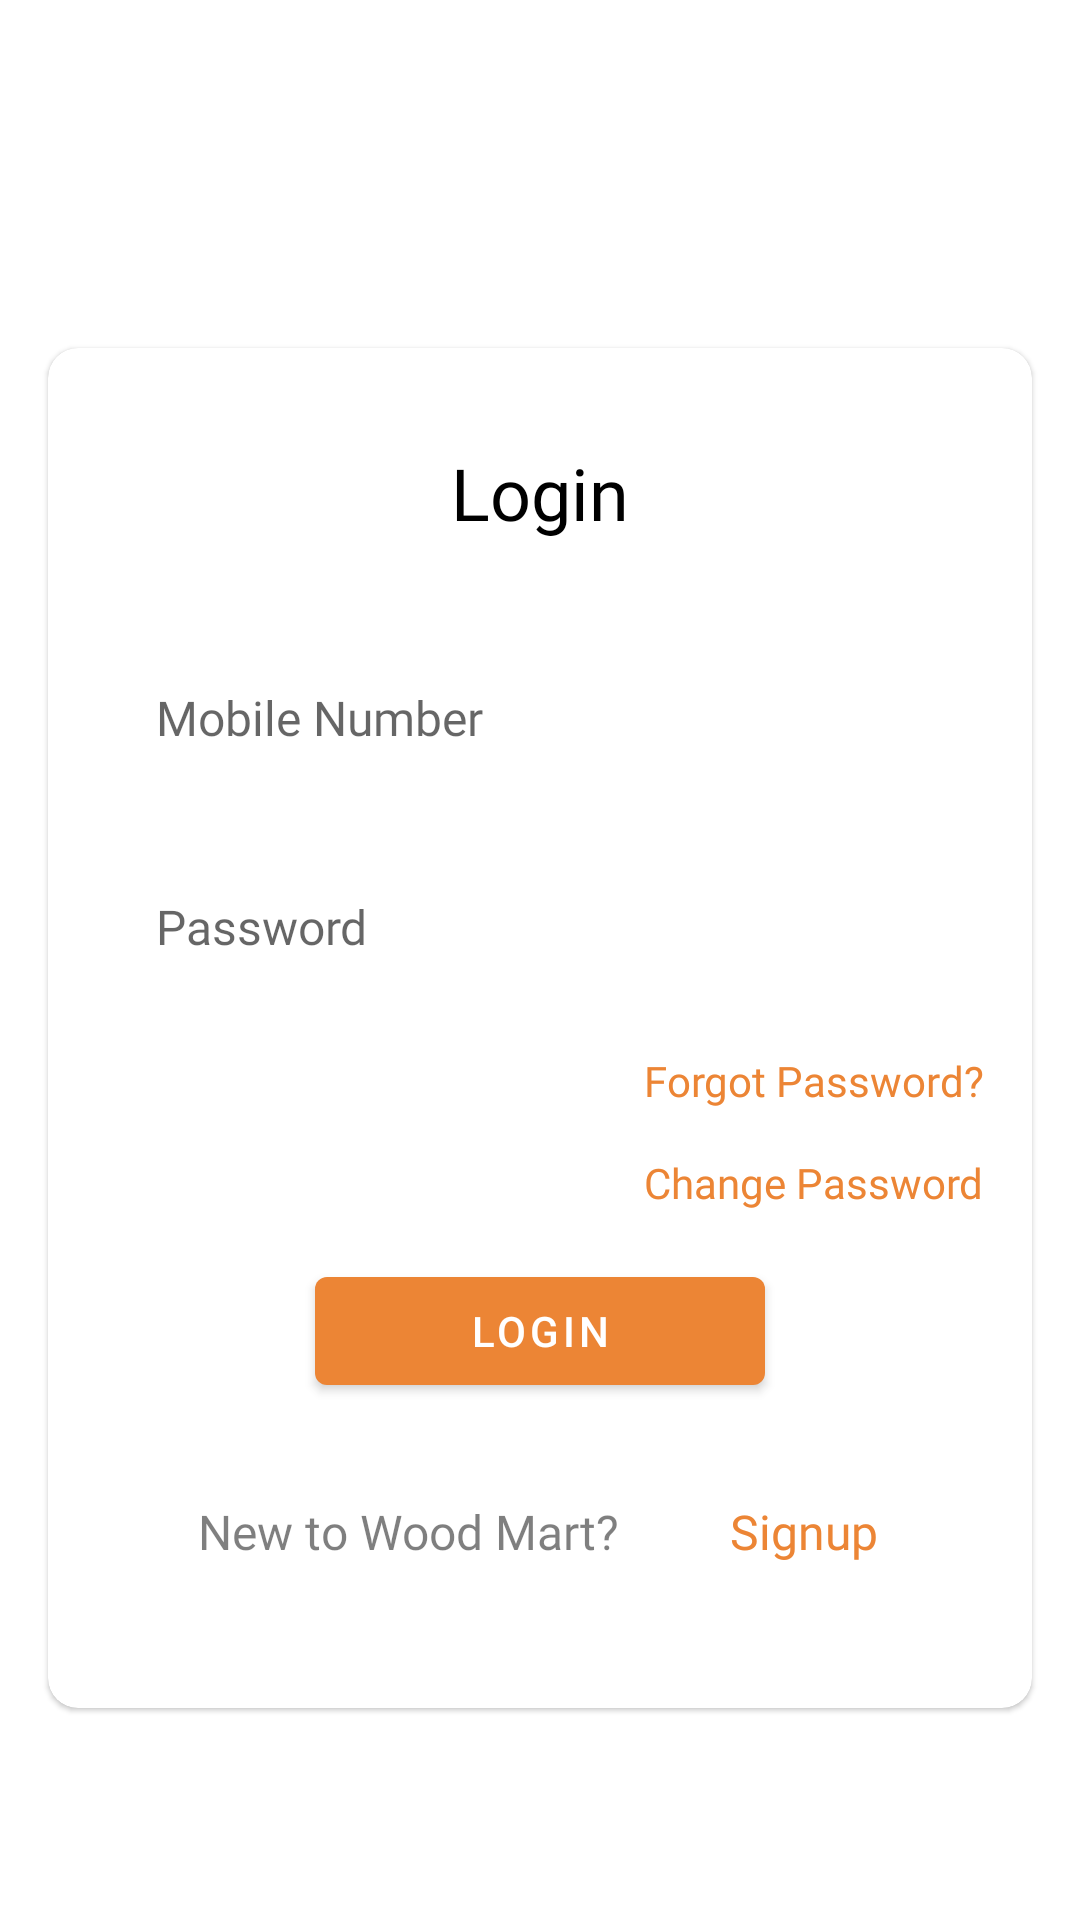

This screen was rendered from an Android layout file. Write that file and the resources it references.
<!-- AndroidManifest.xml: application theme Theme.WoodMart -->
<!-- res/layout/activity_main.xml -->
<?xml version="1.0" encoding="utf-8"?>
<androidx.constraintlayout.widget.ConstraintLayout xmlns:android="http://schemas.android.com/apk/res/android"
    xmlns:app="http://schemas.android.com/apk/res-auto"
    xmlns:tools="http://schemas.android.com/tools"
    android:layout_width="match_parent"
    android:layout_height="match_parent"
    android:orientation="vertical">


    <ScrollView
        android:id="@+id/nestedScrollView"
        android:layout_width="match_parent"
        android:layout_height="0dp"
        android:layout_marginTop="100dp"
        app:layout_constraintEnd_toEndOf="parent"
        app:layout_constraintStart_toStartOf="parent"
        app:layout_constraintTop_toTopOf="parent">

        <androidx.constraintlayout.widget.ConstraintLayout
            android:layout_width="match_parent"
            android:layout_height="wrap_content"
            android:orientation="vertical">

            <LinearLayout
                android:id="@+id/linearLayout"
                android:layout_width="match_parent"
                android:layout_height="wrap_content"
                android:orientation="vertical"
                tools:ignore="MissingConstraints">


                <com.google.android.material.card.MaterialCardView
                    android:layout_width="match_parent"
                    android:layout_height="wrap_content"
                    android:layout_margin="@dimen/screen_margin"
                    app:cardCornerRadius="10dp">

                    <LinearLayout
                        android:layout_width="match_parent"
                        android:layout_height="wrap_content"
                        android:orientation="vertical"
                        android:padding="@dimen/screen_margin">

                        <androidx.appcompat.widget.AppCompatTextView
                            style="@style/SecondaryText.Large.Bold"
                            android:layout_width="wrap_content"
                            android:layout_height="wrap_content"
                            android:layout_gravity="center_horizontal"
                            android:padding="@dimen/screen_margin"
                            android:text="@string/login"
                            android:textColor="@color/black"
                            android:textSize="@dimen/text_size_24" />

                        <com.google.android.material.textfield.TextInputEditText
                            android:id="@+id/etUserName"
                            style="@style/EditTextStyle"
                            android:layout_width="match_parent"
                            android:layout_height="wrap_content"
                            android:layout_marginTop="@dimen/margin_large"
                            android:background="@drawable/rect_border_black"
                            android:drawableStart="@drawable/ic_baseline_phone_android_24"
                            android:drawablePadding="@dimen/size_of_value_ten"
                            android:hint="@string/mobile_email"
                            android:imeOptions="actionNext"
                            android:inputType="text" />


                            <com.google.android.material.textfield.TextInputEditText
                                android:id="@+id/etPassword"
                                style="@style/EditTextStyle"
                                android:layout_width="match_parent"
                                android:layout_height="wrap_content"
                                android:background="@drawable/rect_border_black"
                                android:drawableStart="@drawable/ic_baseline_remove_red_eye_24"
                                android:drawablePadding="@dimen/size_of_value_ten"
                                android:layout_marginTop="@dimen/margin_large"
                                android:hint="@string/password"
                                android:imeOptions="actionDone"
                                android:inputType="textPassword" />

                        <androidx.appcompat.widget.AppCompatTextView
                            android:id="@+id/tvForgotPassword"
                            style="@style/SecondaryText.Large.Bold"
                            android:layout_width="wrap_content"
                            android:layout_height="wrap_content"
                            android:layout_gravity="end"
                            android:layout_marginTop="@dimen/size_of_value_fifteen"
                            android:text="@string/forgot_password"
                            android:textColor="@color/colorPrimary"
                            android:textSize="@dimen/font_size_of_value_fourteen" />

                        <androidx.appcompat.widget.AppCompatTextView
                            android:id="@+id/tvChangePassword"
                            style="@style/SecondaryText.Large.Bold"
                            android:layout_width="wrap_content"
                            android:layout_height="wrap_content"
                            android:layout_gravity="end"
                            android:layout_marginTop="@dimen/size_of_value_fifteen"
                            android:text="Change Password"
                            android:textColor="@color/colorPrimary"
                            android:textSize="@dimen/font_size_of_value_fourteen" />
                        <com.google.android.material.button.MaterialButton
                            android:id="@+id/btnLogin"
                            android:layout_gravity="center"
                            android:layout_width="150dp"
                            android:layout_height="wrap_content"
                            app:backgroundTint="@color/colorPrimary"
                            android:layout_marginTop="@dimen/screen_margin"
                            android:text="@string/login" />

                        <LinearLayout
                            android:layout_width="match_parent"
                            android:layout_height="0dp"
                            android:padding="@dimen/screen_margin"
                            android:layout_weight="3"
                            android:orientation="horizontal">

                        <androidx.appcompat.widget.AppCompatTextView
                            android:id="@+id/tvNewtoWoodMart"
                            style="@style/SecondaryText.Large"
                            android:layout_width="0dp"
                            android:layout_height="wrap_content"
                            android:gravity="center_horizontal"
                            android:padding="@dimen/screen_margin"
                            android:layout_weight="2"
                            android:text="@string/new_user_sign_up_here" />

                        <androidx.appcompat.widget.AppCompatTextView
                            android:id="@+id/tvSignUp"
                            style="@style/SecondaryText.Large"
                            android:layout_width="0dp"
                            android:layout_height="wrap_content"
                            android:gravity="center_horizontal"
                            android:padding="@dimen/screen_margin"
                            android:layout_weight="1"
                            android:textColor="@color/colorPrimary"
                            android:text="@string/sign_up" />
                        </LinearLayout>
                    </LinearLayout>


                </com.google.android.material.card.MaterialCardView>

            </LinearLayout>


        </androidx.constraintlayout.widget.ConstraintLayout>


    </ScrollView>


</androidx.constraintlayout.widget.ConstraintLayout>
<!-- resources referenced by this layout -->
<resources>
  <color name="black">#FF000000</color>
  <color name="colorPrimary">#ec8535</color>
  <dimen name="font_size_of_value_fourteen">14sp</dimen>
  <dimen name="margin_large">16dp</dimen>
  <dimen name="screen_margin">16dp</dimen>
  <dimen name="size_of_value_fifteen">15dp</dimen>
  <dimen name="size_of_value_ten">10dp</dimen>
  <dimen name="text_size_24">24sp</dimen>
  <string name="forgot_password">Forgot Password?</string>
  <string name="login">Login</string>
  <string name="mobile_email">Mobile Number</string>
  <string name="new_user_sign_up_here">New to Wood Mart?</string>
  <string name="password">Password</string>
  <string name="sign_up">Signup</string>
  <style name="EditTextStyle">
          <item name="android:paddingStart">@dimen/padding_extra_large</item>
          <item name="android:paddingEnd">@dimen/padding_extra_large</item>
          <item name="android:paddingBottom">@dimen/padding_large</item>
          <item name="android:paddingTop">@dimen/padding_large</item>
          <item name="android:textColor">@color/primaryTextColor</item>
          <item name="android:textSize">16sp</item>
          <item name="android:fontFamily">@font/quicksand_medium</item>
      </style>
  <style name="SecondaryText.Large">
          <item name="android:textSize">16sp</item>
          <item name="android:fontFamily">@font/quicksand_medium</item>
      </style>
  <style name="SecondaryText.Large.Bold">
          <item name="android:textSize">16sp</item>
          <item name="android:fontFamily">@font/quicksand_bold</item>
      </style>
  <style name="Theme.WoodMart" parent="Theme.MaterialComponents.DayNight.DarkActionBar">
          
          <item name="colorPrimary">@color/purple_500</item>
          <item name="colorPrimaryVariant">@color/purple_700</item>
          <item name="colorOnPrimary">@color/white</item>
          
          <item name="colorSecondary">@color/teal_200</item>
          <item name="colorSecondaryVariant">@color/teal_700</item>
          <item name="colorOnSecondary">@color/black</item>
          
          <item name="android:statusBarColor" tools:targetApi="l">?attr/colorPrimaryVariant</item>
          
      </style>
  <dimen name="padding_extra_large">20dp</dimen>
  <dimen name="padding_large">16dp</dimen>
  <color name="primaryTextColor">#000000</color>
  <color name="purple_500">#FF6200EE</color>
  <color name="purple_700">#FF3700B3</color>
  <color name="white">#FFFFFFFF</color>
  <color name="teal_200">#F1B636</color>
  <color name="teal_700">#FF018786</color>
</resources>
